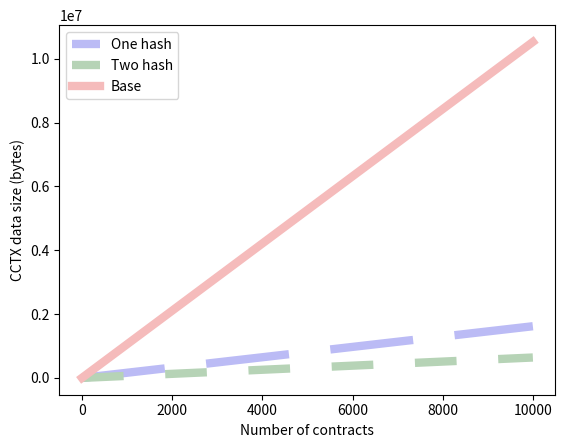

The script that saved this image:
"""
        '#f5bbbb',  # red
        '#b6d3b6',  # green
        '#bbbbf5',  # blue
        '#D1695E',  # red
        '#b2b2b2',  # black
        '#EFAA43',  # orange
        'white'
"""


import seaborn as sns
import matplotlib.pyplot as plt

size = [741, 741, 5579, 741, 741, 2761, 2817, 741, 741, 741, 741, 519, 559, 278, 2188, 519, 519, 519, 741, 519, 741, 519, 519, 519, 519, 519, 519, 519, 519, 519, 741, 741, 741, 741, 741, 741, 741, 519, 741, 3688, 878, 878, 278, 2188, 878, 878, 741, 741, 741, 741, 741, 741, 741, 741, 741, 741, 278, 741, 741, 741, 741, 741, 741, 741, 741, 741, 741, 278, 941, 278, 278, 278, 741, 278, 278, 741, 741, 741, 741, 2053, 741, 741, 741, 940, 940, 741, 741, 278, 878, 4872, 741, 741, 741, 741, 741, 2637, 741, 741, 741, 741, 741, 278, 941, 4872, 741, 4165, 741, 741, 741, 741, 741, 741, 741, 741, 741, 4603, 926, 878, 6145, 878, 878, 741, 741, 741, 741, 741, 741, 741, 741, 741, 741, 2817, 878, 878, 741, 741, 741, 741, 741, 741, 19014, 741, 741, 741, 741, 519, 741, 741, 741, 741, 741, 741, 741, 741, 741, 741, 2637, 519, 741, 741, 741, 741, 741, 741, 741, 741, 741, 741, 519, 519, 878, 519, 519, 519, 519, 519, 519, 1304, 1027, 741, 741, 2606, 941, 941, 878, 741, 741, 741, 741, 741, 741, 741, 741, 940, 940, 741, 741, 741, 670, 741, 741, 741, 741, 741, 741, 741, 278, 8772, 2593, 2817, 4649, 8028, 741, 741, 741, 741, 741, 741, 741, 741, 741, 741, 878, 741, 741, 741, 741, 741, 741, 741, 741, 878, 741, 3533, 741, 941, 4038, 741, 741, 741, 741, 741, 741, 741, 741, 741, 612, 5273, 554, 750, 6014, 8025, 11289, 941, 278, 741, 741, 741, 741, 741, 741, 741, 741, 741, 741, 278, 2637, 278, 941, 878, 741, 741, 741, 741, 741, 741, 741, 878, 741, 741, 878, 741, 278, 741, 741, 741, 741, 741, 741, 741, 1955, 741, 741, 741, 278, 278, 741, 612, 941, 941, 612, 741, 741, 741, 741, 741, 741, 741, 741, 741, 878, 940, 741, 741, 519, 741, 741, 519, 741, 741, 878, 1642, 741, 741, 741, 741, 519, 519, 519, 519, 519, 2495, 519, 878, 741, 741, 741, 741, 741, 519, 741, 741, 741, 741, 741, 519, 878, 519, 519, 519, 519, 1629, 741, 741, 741, 741, 741, 741, 741, 741, 741, 741, 878, 1223, 878, 741, 741, 741, 741, 741, 741, 741, 741, 741, 741, 741, 741, 741, 741, 278, 4687, 8926, 4603, 278, 878, 741, 741, 741, 741, 741, 741, 741, 741, 741, 741, 4236, 878, 1073, 878, 8775, 4872, 741, 741, 741, 741, 741, 741, 741, 741, 741, 741, 1336, 278, 741, 741, 741, 741, 741, 741, 741, 741, 741, 741, 878, 4019, 941, 941, 741, 878, 741, 741, 741, 741, 741, 741, 741, 741, 741, 3863, 878, 741, 741, 878, 3838, 741, 878, 741, 741, 741, 741, 741, 741, 741, 2817, 539, 278, 278, 926, 750, 278, 941, 941, 6789, 741, 741, 741, 741, 878, 519, 741, 519, 519, 741, 741, 741, 741, 741, 519, 13683, 741, 741, 741, 741, 741, 741, 741, 741, 741, 519, 11200, 741, 519, 519, 878, 741, 741, 741, 741, 741, 741, 741, 741, 741, 741, 519, 519, 878, 519, 519, 941, 941, 741, 741, 741, 741, 741, 741, 741, 278, 278, 741, 741, 741, 878, 741, 741, 2145, 741, 750, 741, 741, 741, 741, 741, 741, 741, 1597, 278, 878, 741, 741, 741, 741, 741, 741, 878, 741, 741, 741, 741, 4603, 1302, 741, 741, 741, 741, 741, 4818, 878, 278, 278, 278, 741, 878, 741, 741, 741, 2637, 741, 878, 878, 878, 1955, 878, 4635, 741, 741, 741, 741, 741, 741, 741, 741, 741, 741, 12939, 576, 741, 741, 741, 741, 741, 741, 741, 741, 741, 741, 741, 741, 278, 741, 878, 741, 741, 741, 741, 741, 2637, 4730, 324, 878, 741, 941, 741, 1164, 741, 741, 741, 741, 741, 741, 741, 741, 741, 741, 741, 519, 519, 519, 519, 519, 519, 519, 18363, 741, 741, 741, 741, 741, 741, 741, 741, 741, 519, 519, 519, 519, 519, 519, 519, 519, 519, 519, 519, 519, 741, 741, 741, 741, 741, 741, 741, 741, 741, 741, 2593, 741, 741, 4655, 741, 4818, 741, 2503, 741, 741, 741, 741, 741, 741, 2637, 741, 4818, 741, 941, 741, 741, 741, 741, 741, 741, 741, 741, 278, 941, 741, 741, 741, 741, 741, 741, 741, 741, 741, 741, 878, 741, 741, 741, 741, 741, 741, 741, 741, 741, 741, 278, 741, 2716, 741, 741, 741, 741, 741, 741, 741, 741, 324, 741, 5873, 941, 878, 878, 4567, 2637, 741, 741, 741, 741, 741, 741, 741, 278, 741, 941, 941, 741, 741, 878, 741, 741, 741, 741, 741, 741, 741, 741, 741, 741, 750, 741, 741, 940, 741, 741, 741, 741, 741, 741, 741, 741, 941, 3218, 741, 741, 878, 741, 519, 741, 741, 741, 741, 741, 741, 741, 741, 741, 741, 741, 741, 741, 741, 741, 741, 741, 878, 519, 519, 519, 519, 519, 519, 6428, 519, 6428, 519, 519, 519, 741, 741, 741, 741, 741, 741, 741, 741, 741, 324, 741, 519, 519, 519, 519, 519, 1164, 878, 878, 18363, 878, 741, 741, 741, 741, 741, 741, 741, 741, 741, 741, 941, 741, 741, 878, 741, 741, 741, 741, 741, 741, 741, 741, 6784, 741, 741, 741, 741, 741, 741, 741, 878, 741, 4635, 741, 741, 878, 878, 878, 878, 4650, 278, 278, 278, 741, 741, 741, 741, 741, 741, 741, 741, 741, 741, 940, 741, 741, 741, 741, 741, 741, 741, 741, 741, 741, 878, 741, 741, 741, 741, 741, 741, 941, 741, 941, 750, 741, 741, 741, 878, 741, 741, 741, 741, 741, 741, 741, 741, 741, 741, 878, 741, 741, 941, 878, 519, 741, 741, 741, 741, 741, 741, 741, 741, 741, 741, 519, 519, 519, 519, 519, 519, 519, 519, 519, 519, 519, 519, 9195, 941, 741, 278, 741, 878, 878, 741, 4872, 741, 741, 878, 741, 741, 576, 741, 8775, 741, 741, 9268, 324, 878, 741, 741, 741, 741, 741, 741, 741, 741, 741, 741, 941, 941, 1164, 741, 741, 741, 741, 741, 741, 741, 741, 741, 741, 18363, 741, 741, 741, 741, 741, 741, 741, 741, 741, 741, 2637, 878, 941, 878, 8564, 618, 878, 741, 741, 741, 741, 741, 741, 3331, 576, 741, 878, 741, 3169, 741, 741, 881, 278, 878, 8564, 3169, 741, 741, 741, 741, 741, 741, 741, 741, 741, 741, 878, 741, 741, 741, 741, 741, 741, 741, 741, 741, 741, 878, 4637, 741, 741, 741, 741, 0, 741, 741, 741, 741, 741, 878, 741, 278, 878, 422, 941, 741, 741, 741, 741, 741, 741, 741, 741, 2637, 741, 741, 878, 741, 741, 741, 741, 741, 741, 741, 741, 741, 741, 741, 741, 741, 741, 741, 741, 741, 741, 741, 878, 741, 941, 878, 3394, 8482, 741, 741, 741, 741, 741, 741, 741, 741, 741, 741, 878, 741, 519, 741, 741, 741, 741, 741, 741, 741, 741, 741, 519, 878, 519, 519, 519, 519, 519, 878, 8824, 741, 741, 519, 741, 741, 741, 741, 741, 741, 741, 741, 941, 0, 519, 741, 741, 741, 741, 741, 741, 741, 741, 741, 741, 940, 940, 940, 878, 741, 741, 519, 741, 3339, 519, 741, 741, 741, 741, 741, 741, 741, 741, 741, 741, 741, 741, 741, 741, 741, 741, 741, 941, 0, 519, 519, 519, 519, 519, 519, 519, 519, 741, 741, 741, 741, 741, 741, 0, 741, 741, 741, 741, 741, 741, 741, 878, 741, 741, 741, 741, 941, 741, 941, 741, 741, 741, 741, 741, 741, 741, 278, 741, 878, 878, 878, 741, 741, 741, 741, 741, 741, 741, 741, 741, 741, 0, 741, 741, 741, 741, 741, 741, 741, 741, 741, 741, 1331, 941, 941, 941, 741, 741, 741, 741, 741, 741, 741, 741, 741, 741, 741, 278, 741, 940, 278, 278, 941, 741, 878, 741, 741, 741, 741, 741, 878, 741, 741, 519, 519, 519, 519, 519, 519, 519, 519, 519, 878, 2637, 878, 741, 741, 741, 741, 741, 741, 741, 741, 741, 741, 741, 741, 741, 741, 741, 741, 741, 741, 741, 741, 878, 741, 741, 741, 741, 741, 741, 741, 741, 741, 741, 4603, 741, 741, 741, 741, 741, 741, 741, 741, 741, 278, 741, 941, 941, 941, 741, 2637, 878, 741, 741, 741, 741, 741, 741, 741, 741, 741, 878, 8642, 4576, 1331, 741, 741, 741, 741, 741, 741, 741, 741, 4603, 741, 741, 941, 941, 941, 941, 750, 941, 2670, 741, 741, 741, 741, 741, 741, 741, 741, 741, 741, 741, 3263, 878, 741, 4635, 741, 878, 741, 741, 741, 741, 741, 741, 741, 5217, 1331, 878, 878, 741, 741]
one_hash_saving = [647, 647, 4902, 647, 647, 2543, 2452, 647, 647, 647, 647, 333, 194, 0, 2013, 333, 333, 333, 647, 333, 647, 333, 333, 333, 333, 333, 333, 333, 333, 333, 647, 647, 647, 647, 647, 647, 647, 333, 647, 3246, 729, 729, 0, 2013, 729, 729, 647, 647, 647, 647, 647, 647, 647, 647, 647, 647, 0, 647, 647, 647, 647, 647, 647, 647, 647, 647, 647, 0, 707, 0, 0, 0, 647, 0, 0, 647, 647, 647, 647, 1907, 647, 647, 647, 706, 706, 647, 647, 0, 729, 4396, 647, 647, 647, 647, 647, 454, 647, 647, 647, 647, 647, 0, 707, 4396, 647, 3646, 647, 647, 647, 647, 647, 647, 647, 647, 647, 4129, 695, 729, 6000, 729, 729, 647, 647, 647, 647, 647, 647, 647, 647, 647, 647, 2452, 729, 729, 647, 647, 647, 647, 647, 647, 18712, 647, 647, 647, 647, 333, 647, 647, 647, 647, 647, 647, 647, 647, 647, 647, 454, 333, 647, 647, 647, 647, 647, 647, 647, 647, 647, 647, 333, 333, 729, 333, 333, 333, 333, 333, 333, 1093, 963, 647, 647, 2119, 707, 707, 729, 647, 647, 647, 647, 647, 647, 647, 647, 706, 706, 647, 647, 647, 606, 647, 647, 647, 647, 647, 647, 647, 0, 7894, 2228, 2452, 4172, 7541, 647, 647, 647, 647, 647, 647, 647, 647, 647, 647, 729, 647, 647, 647, 647, 647, 647, 647, 647, 729, 647, 3291, 647, 707, 3474, 647, 647, 647, 647, 647, 647, 647, 647, 647, 519, 4780, 189, 452, 5869, 7538, 10817, 707, 0, 647, 647, 647, 647, 647, 647, 647, 647, 647, 647, 0, 454, 0, 707, 729, 647, 647, 647, 647, 647, 647, 647, 729, 647, 647, 729, 647, 0, 647, 647, 647, 647, 647, 647, 647, 1668, 647, 647, 647, 0, 0, 647, 519, 707, 707, 519, 647, 647, 647, 647, 647, 647, 647, 647, 647, 729, 706, 647, 647, 333, 647, 647, 333, 647, 647, 729, 1260, 647, 647, 647, 647, 333, 333, 333, 333, 333, 2394, 333, 729, 647, 647, 647, 647, 647, 333, 647, 647, 647, 647, 647, 333, 729, 333, 333, 333, 333, 1565, 647, 647, 647, 647, 647, 647, 647, 647, 647, 647, 729, 914, 729, 647, 647, 647, 647, 647, 647, 647, 647, 647, 647, 647, 647, 647, 647, 0, 4213, 8010, 4129, 0, 729, 647, 647, 647, 647, 647, 647, 647, 647, 647, 647, 3623, 729, 1009, 729, 8018, 4396, 647, 647, 647, 647, 647, 647, 647, 647, 647, 647, 1125, 0, 647, 647, 647, 647, 647, 647, 647, 647, 647, 647, 729, 3639, 707, 707, 647, 729, 647, 647, 647, 647, 647, 647, 647, 647, 647, 3474, 729, 647, 647, 729, 3546, 647, 729, 647, 647, 647, 647, 647, 647, 647, 2452, 446, 0, 0, 695, 452, 0, 707, 707, 6282, 647, 647, 647, 647, 729, 333, 647, 333, 333, 647, 647, 647, 647, 647, 333, 13195, 647, 647, 647, 647, 647, 647, 647, 647, 647, 333, 10728, 647, 333, 333, 729, 647, 647, 647, 647, 647, 647, 647, 647, 647, 647, 333, 333, 729, 333, 333, 707, 707, 647, 647, 647, 647, 647, 647, 647, 0, 0, 647, 647, 647, 729, 647, 647, 1778, 647, 452, 647, 647, 647, 647, 647, 647, 647, 1469, 0, 729, 647, 647, 647, 647, 647, 647, 729, 647, 647, 647, 647, 4129, 1238, 647, 647, 647, 647, 647, 4249, 729, 0, 0, 0, 647, 729, 647, 647, 647, 454, 647, 729, 729, 729, 1668, 729, 4161, 647, 647, 647, 647, 647, 647, 647, 647, 647, 647, 12594, 483, 647, 647, 647, 647, 647, 647, 647, 647, 647, 647, 647, 647, 0, 647, 729, 647, 647, 647, 647, 647, 454, 4192, 260, 729, 647, 707, 647, 1100, 647, 647, 647, 647, 647, 647, 647, 647, 647, 647, 647, 333, 333, 333, 333, 333, 333, 333, 16311, 647, 647, 647, 647, 647, 647, 647, 647, 647, 333, 333, 333, 333, 333, 333, 333, 333, 333, 333, 333, 333, 647, 647, 647, 647, 647, 647, 647, 647, 647, 647, 2228, 647, 647, 4181, 647, 4249, 647, 2401, 647, 647, 647, 647, 647, 647, 454, 647, 4249, 647, 707, 647, 647, 647, 647, 647, 647, 647, 647, 0, 707, 647, 647, 647, 647, 647, 647, 647, 647, 647, 647, 729, 647, 647, 647, 647, 647, 647, 647, 647, 647, 647, 0, 647, 2639, 647, 647, 647, 647, 647, 647, 647, 647, 260, 647, 3693, 707, 729, 729, 3972, 454, 647, 647, 647, 647, 647, 647, 647, 0, 647, 707, 707, 647, 647, 729, 647, 647, 647, 647, 647, 647, 647, 647, 647, 647, 452, 647, 647, 706, 647, 647, 647, 647, 647, 647, 647, 647, 707, 2704, 647, 647, 729, 647, 333, 647, 647, 647, 647, 647, 647, 647, 647, 647, 647, 647, 647, 647, 647, 647, 647, 647, 729, 333, 333, 333, 333, 333, 333, 5723, 333, 5723, 333, 333, 333, 647, 647, 647, 647, 647, 647, 647, 647, 647, 260, 647, 333, 333, 333, 333, 333, 1100, 729, 729, 16311, 729, 647, 647, 647, 647, 647, 647, 647, 647, 647, 647, 707, 647, 647, 729, 647, 647, 647, 647, 647, 647, 647, 647, 6409, 647, 647, 647, 647, 647, 647, 647, 729, 647, 4161, 647, 647, 729, 729, 729, 729, 4174, 0, 0, 0, 647, 647, 647, 647, 647, 647, 647, 647, 647, 647, 706, 647, 647, 647, 647, 647, 647, 647, 647, 647, 647, 729, 647, 647, 647, 647, 647, 647, 707, 647, 707, 452, 647, 647, 647, 729, 647, 647, 647, 647, 647, 647, 647, 647, 647, 647, 729, 647, 647, 707, 729, 333, 647, 647, 647, 647, 647, 647, 647, 647, 647, 647, 333, 333, 333, 333, 333, 333, 333, 333, 333, 333, 333, 333, 7454, 707, 647, 0, 647, 729, 729, 647, 4396, 647, 647, 729, 647, 647, 483, 647, 8018, 647, 647, 8526, 260, 729, 647, 647, 647, 647, 647, 647, 647, 647, 647, 647, 707, 707, 1100, 647, 647, 647, 647, 647, 647, 647, 647, 647, 647, 16311, 647, 647, 647, 647, 647, 647, 647, 647, 647, 647, 454, 729, 707, 729, 8324, 527, 729, 647, 647, 647, 647, 647, 647, 2818, 483, 647, 729, 647, 2701, 647, 647, 708, 0, 729, 8324, 2701, 647, 647, 647, 647, 647, 647, 647, 647, 647, 647, 729, 647, 647, 647, 647, 647, 647, 647, 647, 647, 647, 729, 4163, 647, 647, 647, 647, 0, 647, 647, 647, 647, 647, 729, 647, 0, 729, 329, 707, 647, 647, 647, 647, 647, 647, 647, 647, 454, 647, 647, 729, 647, 647, 647, 647, 647, 647, 647, 647, 647, 647, 647, 647, 647, 647, 647, 647, 647, 647, 647, 729, 647, 707, 729, 3330, 7995, 647, 647, 647, 647, 647, 647, 647, 647, 647, 647, 729, 647, 333, 647, 647, 647, 647, 647, 647, 647, 647, 647, 333, 729, 333, 333, 333, 333, 333, 729, 8168, 647, 647, 333, 647, 647, 647, 647, 647, 647, 647, 647, 707, 0, 333, 647, 647, 647, 647, 647, 647, 647, 647, 647, 647, 706, 706, 706, 729, 647, 647, 333, 647, 2826, 333, 647, 647, 647, 647, 647, 647, 647, 647, 647, 647, 647, 647, 647, 647, 647, 647, 647, 707, 0, 333, 333, 333, 333, 333, 333, 333, 333, 647, 647, 647, 647, 647, 647, 0, 647, 647, 647, 647, 647, 647, 647, 729, 647, 647, 647, 647, 707, 647, 707, 647, 647, 647, 647, 647, 647, 647, 0, 647, 729, 729, 729, 647, 647, 647, 647, 647, 647, 647, 647, 647, 647, 0, 647, 647, 647, 647, 647, 647, 647, 647, 647, 647, 1180, 707, 707, 707, 647, 647, 647, 647, 647, 647, 647, 647, 647, 647, 647, 0, 647, 706, 0, 0, 707, 647, 729, 647, 647, 647, 647, 647, 729, 647, 647, 333, 333, 333, 333, 333, 333, 333, 333, 333, 729, 454, 729, 647, 647, 647, 647, 647, 647, 647, 647, 647, 647, 647, 647, 647, 647, 647, 647, 647, 647, 647, 647, 729, 647, 647, 647, 647, 647, 647, 647, 647, 647, 647, 4129, 647, 647, 647, 647, 647, 647, 647, 647, 647, 0, 647, 707, 707, 707, 647, 454, 729, 647, 647, 647, 647, 647, 647, 647, 647, 647, 729, 8120, 3985, 1180, 647, 647, 647, 647, 647, 647, 647, 647, 4129, 647, 647, 707, 707, 707, 707, 452, 707, 2325, 647, 647, 647, 647, 647, 647, 647, 647, 647, 647, 647, 3199, 729, 647, 4161, 647, 729, 647, 647, 647, 647, 647, 647, 647, 4758, 1180, 729, 729, 647, 647]
two_hash_saving = [675, 675, 5513, 675, 675, 2695, 2751, 675, 675, 675, 675, 453, 493, 245, 2122, 453, 453, 453, 675, 453, 675, 453, 453, 453, 453, 453, 453, 453, 453, 453, 675, 675, 675, 675, 675, 675, 675, 453, 675, 3622, 812, 812, 245, 2122, 812, 812, 675, 675, 675, 675, 675, 675, 675, 675, 675, 675, 245, 675, 675, 675, 675, 675, 675, 675, 675, 675, 675, 245, 875, 245, 245, 245, 675, 245, 245, 675, 675, 675, 675, 1987, 675, 675, 675, 874, 874, 675, 675, 245, 812, 4806, 675, 675, 675, 675, 675, 2571, 675, 675, 675, 675, 675, 245, 875, 4806, 675, 4099, 675, 675, 675, 675, 675, 675, 675, 675, 675, 4537, 860, 812, 6079, 812, 812, 675, 675, 675, 675, 675, 675, 675, 675, 675, 675, 2751, 812, 812, 675, 675, 675, 675, 675, 675, 18948, 675, 675, 675, 675, 453, 675, 675, 675, 675, 675, 675, 675, 675, 675, 675, 2571, 453, 675, 675, 675, 675, 675, 675, 675, 675, 675, 675, 453, 453, 812, 453, 453, 453, 453, 453, 453, 1238, 963, 675, 675, 2540, 875, 875, 812, 675, 675, 675, 675, 675, 675, 675, 675, 874, 874, 675, 675, 675, 606, 675, 675, 675, 675, 675, 675, 675, 245, 8706, 2527, 2751, 4583, 7962, 675, 675, 675, 675, 675, 675, 675, 675, 675, 675, 812, 675, 675, 675, 675, 675, 675, 675, 675, 812, 675, 3467, 675, 875, 3972, 675, 675, 675, 675, 675, 675, 675, 675, 675, 546, 5207, 488, 684, 5948, 7959, 11223, 875, 245, 675, 675, 675, 675, 675, 675, 675, 675, 675, 675, 245, 2571, 245, 875, 812, 675, 675, 675, 675, 675, 675, 675, 812, 675, 675, 812, 675, 245, 675, 675, 675, 675, 675, 675, 675, 1889, 675, 675, 675, 245, 245, 675, 546, 875, 875, 546, 675, 675, 675, 675, 675, 675, 675, 675, 675, 812, 874, 675, 675, 453, 675, 675, 453, 675, 675, 812, 1576, 675, 675, 675, 675, 453, 453, 453, 453, 453, 2429, 453, 812, 675, 675, 675, 675, 675, 453, 675, 675, 675, 675, 675, 453, 812, 453, 453, 453, 453, 1565, 675, 675, 675, 675, 675, 675, 675, 675, 675, 675, 812, 1157, 812, 675, 675, 675, 675, 675, 675, 675, 675, 675, 675, 675, 675, 675, 675, 245, 4621, 8860, 4537, 245, 812, 675, 675, 675, 675, 675, 675, 675, 675, 675, 675, 4170, 812, 1009, 812, 8709, 4806, 675, 675, 675, 675, 675, 675, 675, 675, 675, 675, 1270, 245, 675, 675, 675, 675, 675, 675, 675, 675, 675, 675, 812, 3953, 875, 875, 675, 812, 675, 675, 675, 675, 675, 675, 675, 675, 675, 3797, 812, 675, 675, 812, 3772, 675, 812, 675, 675, 675, 675, 675, 675, 675, 2751, 473, 245, 245, 860, 684, 245, 875, 875, 6723, 675, 675, 675, 675, 812, 453, 675, 453, 453, 675, 675, 675, 675, 675, 453, 13617, 675, 675, 675, 675, 675, 675, 675, 675, 675, 453, 11134, 675, 453, 453, 812, 675, 675, 675, 675, 675, 675, 675, 675, 675, 675, 453, 453, 812, 453, 453, 875, 875, 675, 675, 675, 675, 675, 675, 675, 245, 245, 675, 675, 675, 812, 675, 675, 2079, 675, 684, 675, 675, 675, 675, 675, 675, 675, 1531, 245, 812, 675, 675, 675, 675, 675, 675, 812, 675, 675, 675, 675, 4537, 1238, 675, 675, 675, 675, 675, 4752, 812, 245, 245, 245, 675, 812, 675, 675, 675, 2571, 675, 812, 812, 812, 1889, 812, 4569, 675, 675, 675, 675, 675, 675, 675, 675, 675, 675, 12873, 510, 675, 675, 675, 675, 675, 675, 675, 675, 675, 675, 675, 675, 245, 675, 812, 675, 675, 675, 675, 675, 2571, 4664, 260, 812, 675, 875, 675, 1100, 675, 675, 675, 675, 675, 675, 675, 675, 675, 675, 675, 453, 453, 453, 453, 453, 453, 453, 18297, 675, 675, 675, 675, 675, 675, 675, 675, 675, 453, 453, 453, 453, 453, 453, 453, 453, 453, 453, 453, 453, 675, 675, 675, 675, 675, 675, 675, 675, 675, 675, 2527, 675, 675, 4589, 675, 4752, 675, 2437, 675, 675, 675, 675, 675, 675, 2571, 675, 4752, 675, 875, 675, 675, 675, 675, 675, 675, 675, 675, 245, 875, 675, 675, 675, 675, 675, 675, 675, 675, 675, 675, 812, 675, 675, 675, 675, 675, 675, 675, 675, 675, 675, 245, 675, 2650, 675, 675, 675, 675, 675, 675, 675, 675, 260, 675, 5807, 875, 812, 812, 4501, 2571, 675, 675, 675, 675, 675, 675, 675, 245, 675, 875, 875, 675, 675, 812, 675, 675, 675, 675, 675, 675, 675, 675, 675, 675, 684, 675, 675, 874, 675, 675, 675, 675, 675, 675, 675, 675, 875, 3152, 675, 675, 812, 675, 453, 675, 675, 675, 675, 675, 675, 675, 675, 675, 675, 675, 675, 675, 675, 675, 675, 675, 812, 453, 453, 453, 453, 453, 453, 6362, 453, 6362, 453, 453, 453, 675, 675, 675, 675, 675, 675, 675, 675, 675, 260, 675, 453, 453, 453, 453, 453, 1100, 812, 812, 18297, 812, 675, 675, 675, 675, 675, 675, 675, 675, 675, 675, 875, 675, 675, 812, 675, 675, 675, 675, 675, 675, 675, 675, 6718, 675, 675, 675, 675, 675, 675, 675, 812, 675, 4569, 675, 675, 812, 812, 812, 812, 4584, 245, 245, 245, 675, 675, 675, 675, 675, 675, 675, 675, 675, 675, 874, 675, 675, 675, 675, 675, 675, 675, 675, 675, 675, 812, 675, 675, 675, 675, 675, 675, 875, 675, 875, 684, 675, 675, 675, 812, 675, 675, 675, 675, 675, 675, 675, 675, 675, 675, 812, 675, 675, 875, 812, 453, 675, 675, 675, 675, 675, 675, 675, 675, 675, 675, 453, 453, 453, 453, 453, 453, 453, 453, 453, 453, 453, 453, 9129, 875, 675, 245, 675, 812, 812, 675, 4806, 675, 675, 812, 675, 675, 510, 675, 8709, 675, 675, 9202, 260, 812, 675, 675, 675, 675, 675, 675, 675, 675, 675, 675, 875, 875, 1100, 675, 675, 675, 675, 675, 675, 675, 675, 675, 675, 18297, 675, 675, 675, 675, 675, 675, 675, 675, 675, 675, 2571, 812, 875, 812, 8498, 552, 812, 675, 675, 675, 675, 675, 675, 3265, 510, 675, 812, 675, 3103, 675, 675, 815, 245, 812, 8498, 3103, 675, 675, 675, 675, 675, 675, 675, 675, 675, 675, 812, 675, 675, 675, 675, 675, 675, 675, 675, 675, 675, 812, 4571, 675, 675, 675, 675, 0, 675, 675, 675, 675, 675, 812, 675, 245, 812, 356, 875, 675, 675, 675, 675, 675, 675, 675, 675, 2571, 675, 675, 812, 675, 675, 675, 675, 675, 675, 675, 675, 675, 675, 675, 675, 675, 675, 675, 675, 675, 675, 675, 812, 675, 875, 812, 3330, 8416, 675, 675, 675, 675, 675, 675, 675, 675, 675, 675, 812, 675, 453, 675, 675, 675, 675, 675, 675, 675, 675, 675, 453, 812, 453, 453, 453, 453, 453, 812, 8758, 675, 675, 453, 675, 675, 675, 675, 675, 675, 675, 675, 875, 0, 453, 675, 675, 675, 675, 675, 675, 675, 675, 675, 675, 874, 874, 874, 812, 675, 675, 453, 675, 3273, 453, 675, 675, 675, 675, 675, 675, 675, 675, 675, 675, 675, 675, 675, 675, 675, 675, 675, 875, 0, 453, 453, 453, 453, 453, 453, 453, 453, 675, 675, 675, 675, 675, 675, 0, 675, 675, 675, 675, 675, 675, 675, 812, 675, 675, 675, 675, 875, 675, 875, 675, 675, 675, 675, 675, 675, 675, 245, 675, 812, 812, 812, 675, 675, 675, 675, 675, 675, 675, 675, 675, 675, 0, 675, 675, 675, 675, 675, 675, 675, 675, 675, 675, 1265, 875, 875, 875, 675, 675, 675, 675, 675, 675, 675, 675, 675, 675, 675, 245, 675, 874, 245, 245, 875, 675, 812, 675, 675, 675, 675, 675, 812, 675, 675, 453, 453, 453, 453, 453, 453, 453, 453, 453, 812, 2571, 812, 675, 675, 675, 675, 675, 675, 675, 675, 675, 675, 675, 675, 675, 675, 675, 675, 675, 675, 675, 675, 812, 675, 675, 675, 675, 675, 675, 675, 675, 675, 675, 4537, 675, 675, 675, 675, 675, 675, 675, 675, 675, 245, 675, 875, 875, 875, 675, 2571, 812, 675, 675, 675, 675, 675, 675, 675, 675, 675, 812, 8576, 4510, 1265, 675, 675, 675, 675, 675, 675, 675, 675, 4537, 675, 675, 875, 875, 875, 875, 684, 875, 2604, 675, 675, 675, 675, 675, 675, 675, 675, 675, 675, 675, 3199, 812, 675, 4569, 675, 812, 675, 675, 675, 675, 675, 675, 675, 5151, 1265, 812, 812, 675, 675]

def real_growth():
    one_hash_arr = []
    two_hash_arr = []
    size_arr = []
    one_hash_total = 0
    two_hash_total = 0
    size_total = 0

    for i, d in enumerate(size):
        one_hash_total += (size[i] - one_hash_saving[i])
        two_hash_total += (size[i] - two_hash_saving[i])
        size_total += size[i]
        one_hash_arr.append(one_hash_total)
        two_hash_arr.append(two_hash_total)
        size_arr.append(size_total)

    lw = 6
    plt.plot(one_hash_arr,linestyle='dashed', color='#bbbbf5', linewidth=lw, label='One hash', dashes=[10, 5])
    plt.plot(two_hash_arr, linestyle='dotted', color='#b6d3b6', linewidth=lw,  dashes=[5, 5], label='Two hash')
    plt.plot(size_arr, color='#f5bbbb', linewidth=lw, label='Base')

    plt.xlabel('Number of contracts')
    plt.ylabel('CCTX data size (bytes)')
    plt.legend(loc='upper left')

    axes = plt.gca()
    axes.set_xlim([0,1400])

    #plt.savefig('real_growth.png')
    plt.show()

def average_growth():
    length = len(size)
    size_av = int(sum(size)/length)
    one_hash_av = int(size_av - (sum(one_hash_saving)/length))
    two_hash_av = int(size_av - (sum(two_hash_saving)/length))

    one_hash_arr = []
    two_hash_arr = []
    size_arr = []
    one_hash_total = 0
    two_hash_total = 0
    size_total = 0
    for i in range(1,10000):
        one_hash_total += one_hash_av
        two_hash_total += two_hash_av
        size_total += size_av
        one_hash_arr.append(one_hash_total)
        two_hash_arr.append(two_hash_total)
        size_arr.append(size_total)

    lw = 6
    plt.plot(one_hash_arr,linestyle='dashed', color='#bbbbf5', linewidth=lw, label='One hash', dashes=[10, 5])
    plt.plot(two_hash_arr, linestyle='dotted', color='#b6d3b6', linewidth=lw, dashes=[5, 5], label='Two hash')
    plt.plot(size_arr, color='#f5bbbb', linewidth=lw, label='Base')

    plt.xlabel('Number of contracts')
    plt.ylabel('CCTX data size (bytes)')
    plt.legend(loc='upper left')
    #plt.savefig('average_growth.png')

    plt.show()

average_growth()
#real_growth()